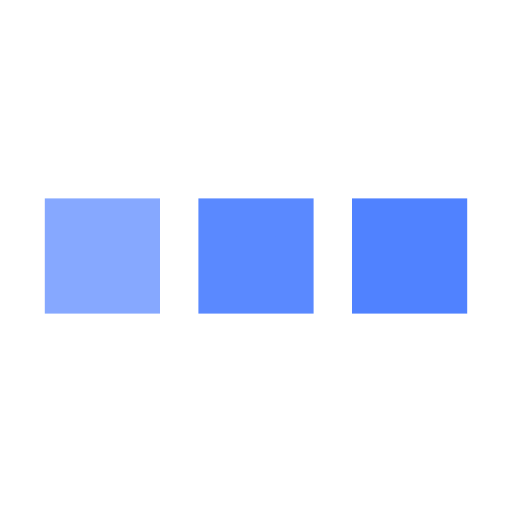
t = 0.00 s
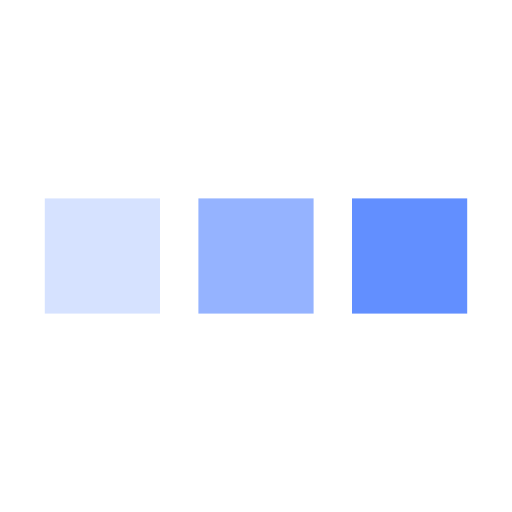
t = 0.25 s
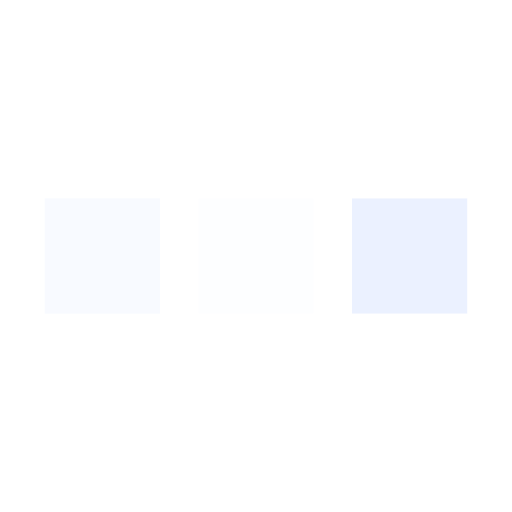
t = 0.75 s
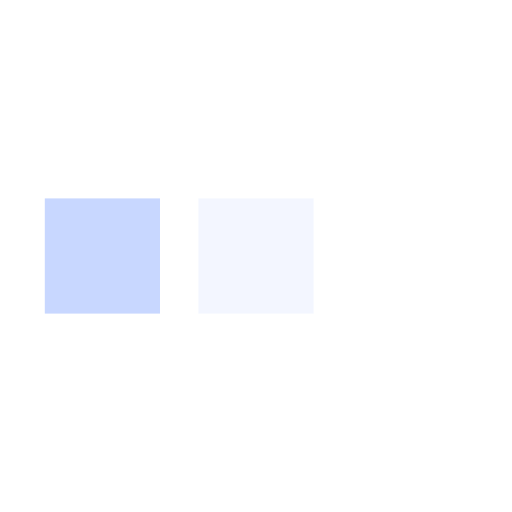
t = 1.00 s
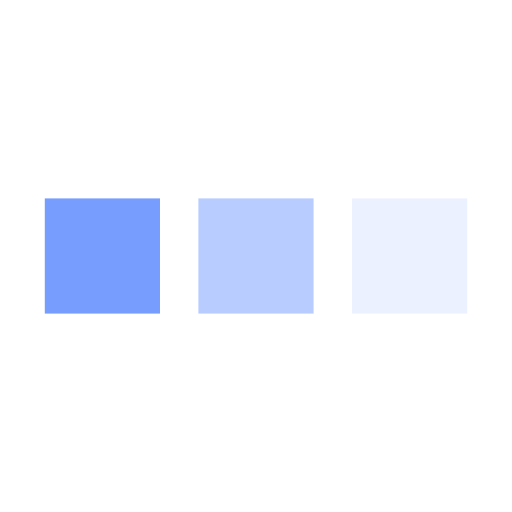
t = 1.25 s
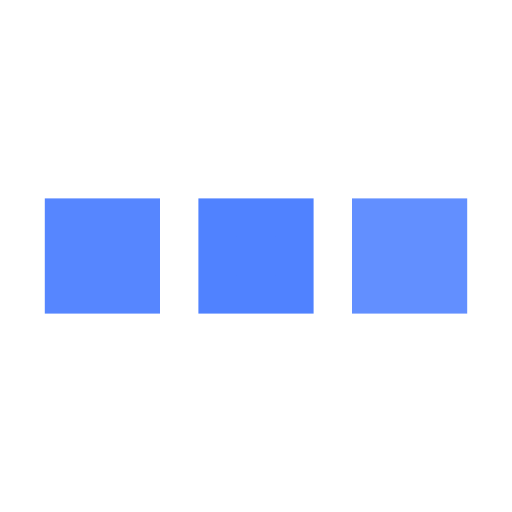
t = 1.75 s

The animated SVG that drew these frames (rendered in a browser with its animation timeline set to each time). Animation: 3 SMIL elements (animate=3); one cycle of 2.00 s, repeats indefinitely.

<svg xmlns='http://www.w3.org/2000/svg' viewBox='0 0 200 200'><rect fill='#5082FF' stroke='#5082FF' stroke-width='15' width='30' height='30' x='25' y='85'><animate attributeName='opacity' calcMode='spline' dur='2' values='1;0;1;' keySplines='.5 0 .5 1;.5 0 .5 1' repeatCount='indefinite' begin='-.4'></animate></rect><rect fill='#5082FF' stroke='#5082FF' stroke-width='15' width='30' height='30' x='85' y='85'><animate attributeName='opacity' calcMode='spline' dur='2' values='1;0;1;' keySplines='.5 0 .5 1;.5 0 .5 1' repeatCount='indefinite' begin='-.2'></animate></rect><rect fill='#5082FF' stroke='#5082FF' stroke-width='15' width='30' height='30' x='145' y='85'><animate attributeName='opacity' calcMode='spline' dur='2' values='1;0;1;' keySplines='.5 0 .5 1;.5 0 .5 1' repeatCount='indefinite' begin='0'></animate></rect></svg>
